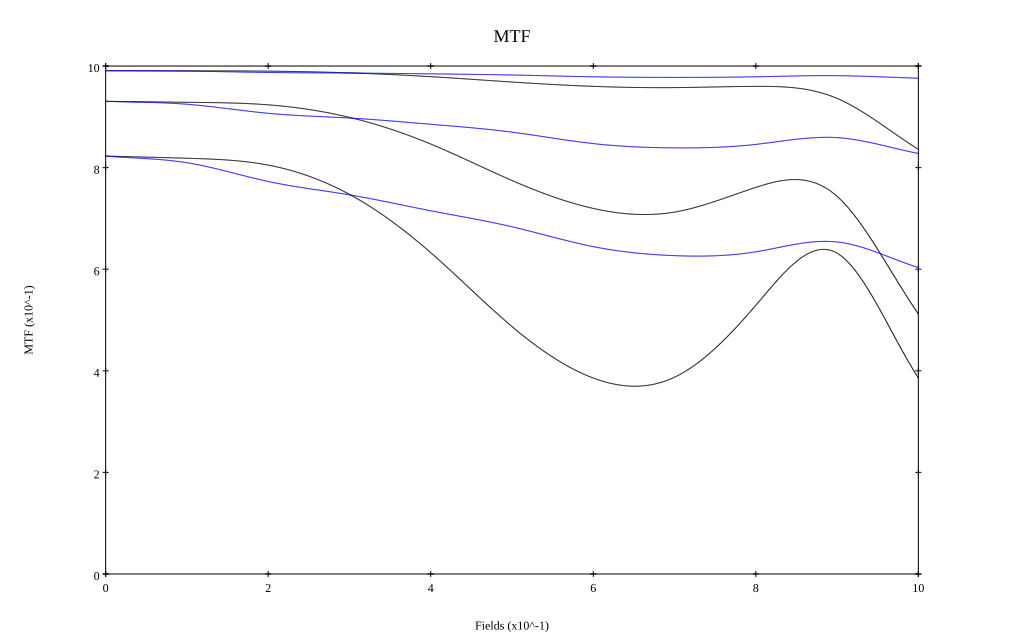

Values plotted in this chart, from the file beside it:
, 0, 0.1, 0.2, 0.3, 0.4, 0.5, 0.6, 0.7, 0.8, 0.9, 1
10 sag, 0.991, 0.991, 0.99, 0.987, 0.979, 0.969, 0.96, 0.958, 0.96, 0.936, 0.836
10 tan, 0.991, 0.99, 0.987, 0.986, 0.985, 0.982, 0.979, 0.978, 0.979, 0.981, 0.976
30 sag, 0.931, 0.929, 0.924, 0.899, 0.846, 0.775, 0.72, 0.713, 0.761, 0.743, 0.512
30 tan, 0.931, 0.925, 0.907, 0.898, 0.885, 0.87, 0.847, 0.839, 0.846, 0.859, 0.828
50 sag, 0.823, 0.818, 0.805, 0.747, 0.633, 0.487, 0.386, 0.387, 0.529, 0.632, 0.386
50 tan, 0.823, 0.81, 0.773, 0.746, 0.715, 0.684, 0.644, 0.627, 0.634, 0.654, 0.603
